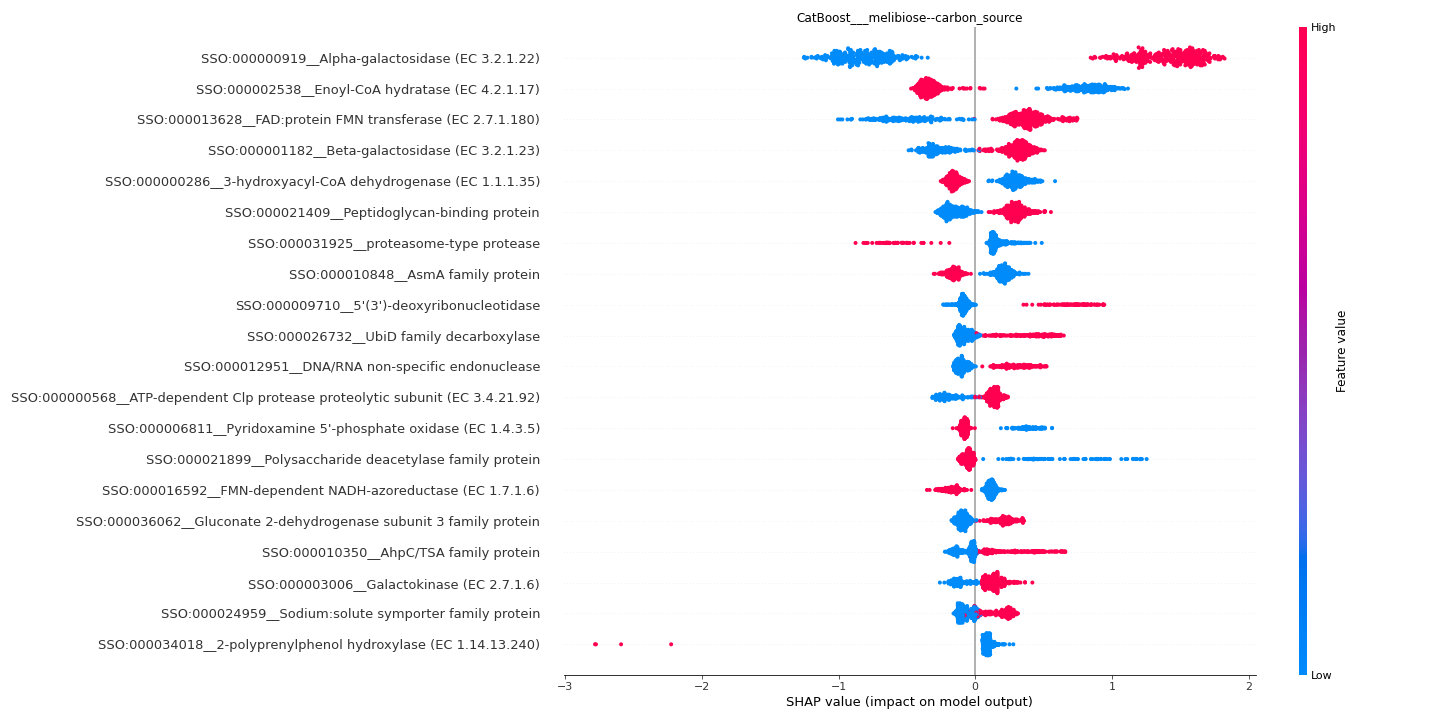

The data file committed next to this chart (first rows):
feature	importance
SSO:000000919__Alpha-galactosidase (EC 3…	1.146
SSO:000002538__Enoyl-CoA hydratase (EC 4…	0.5563
SSO:000013628__FAD:protein FMN transfera…	0.4297
SSO:000001182__Beta-galactosidase (EC 3.…	0.2988
SSO:000000286__3-hydroxyacyl-CoA dehydro…	0.2319
SSO:000021409__Peptidoglycan-binding pro…	0.2316
SSO:000031925__proteasome-type protease	0.1927
SSO:000010848__AsmA family protein	0.1897
SSO:000009710__5'(3')-deoxyribonucleotid…	0.1831
SSO:000026732__UbiD family decarboxylase	0.172
SSO:000012951__DNA/RNA non-specific endo…	0.1641
SSO:000000568__ATP-dependent Clp proteas…	0.1568
SSO:000006811__Pyridoxamine 5'-phosphate…	0.1534
SSO:000021899__Polysaccharide deacetylas…	0.1373
SSO:000016592__FMN-dependent NADH-azored…	0.1353
SSO:000036062__Gluconate 2-dehydrogenase…	0.135
SSO:000010350__AhpC/TSA family protein	0.1333
SSO:000003006__Galactokinase (EC 2.7.1.6…	0.1259
SSO:000024959__Sodium:solute symporter f…	0.1134
SSO:000034018__2-polyprenylphenol hydrox…	0.1067
